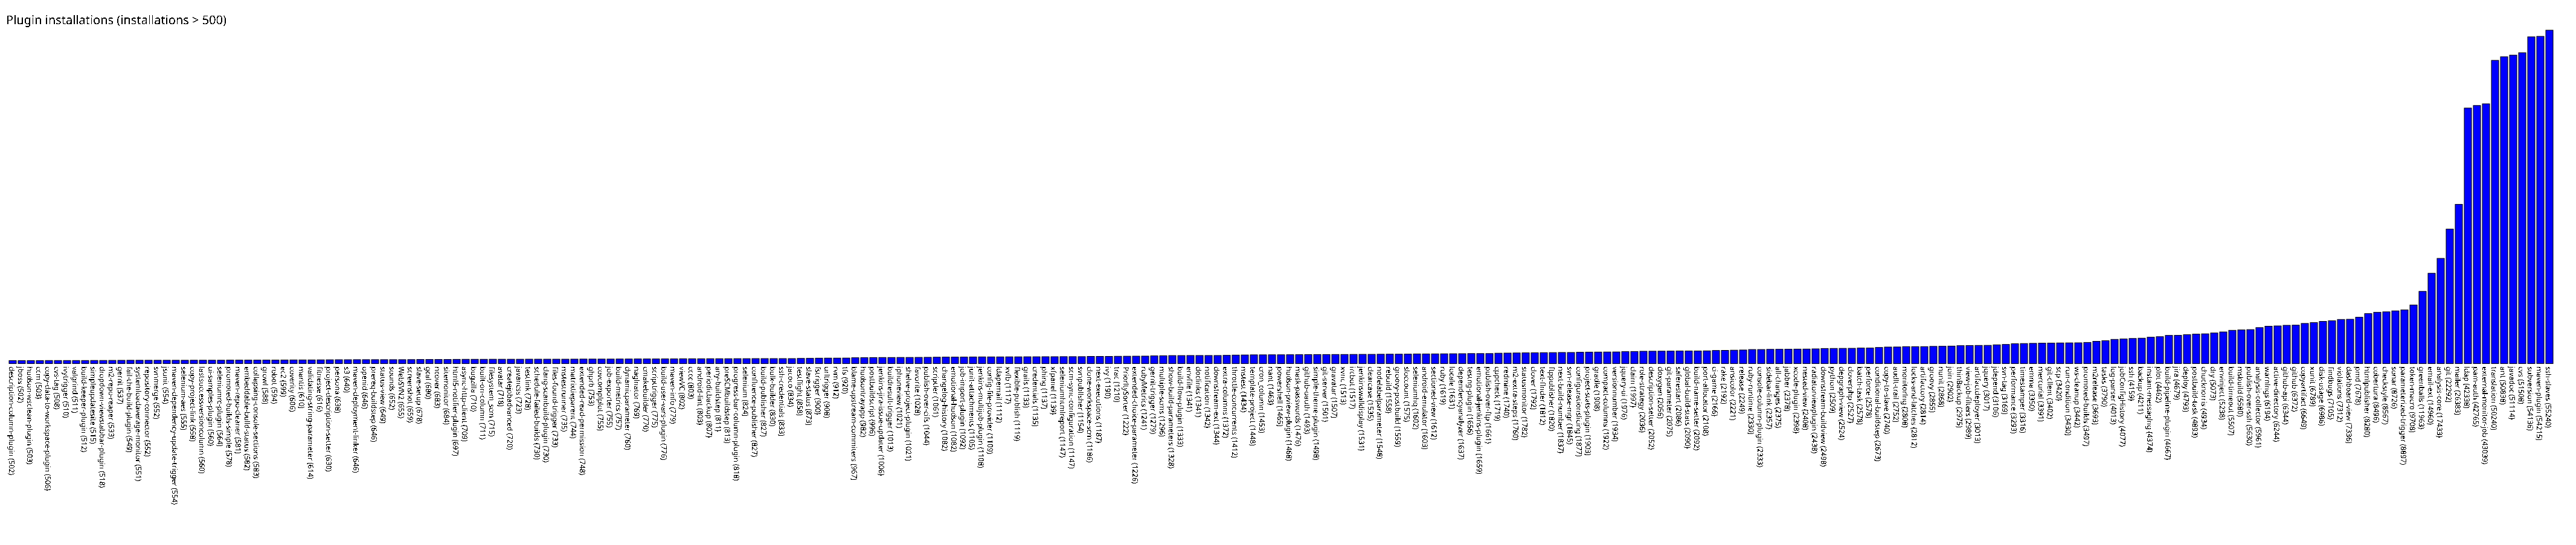

The data file committed next to this chart (first rows):
description-column-plugin, 502
jboss, 502
hudson-wsclean-plugin, 503
ccm, 503
copy-data-to-workspace-plugin, 506
cvs-tag, 508
ivytrigger, 510
valgrind, 511
build-keeper-plugin, 512
simpleupdatesite, 515
dropdown-viewstabbar-plugin, 518
m2-repo-reaper, 533
gerrit, 537
fail-the-build-plugin, 549
systemloadaverage-monitor, 551
repository-connector, 552
svnmerge, 552
jsunit, 554
maven-dependency-update-trigger, 554
selenium-aes, 555
copy-project-link, 558
lastsuccessversioncolumn, 560
ui-samples-plugin, 560
seleniumrc-plugin, 564
promoted-builds-simple, 578
maven-repo-cleaner, 581
embeddable-build-status, 582
collapsing-console-sections, 583
growl, 588
robot, 594
ec2, 599
coverity, 606
mantis, 610
validating-string-parameter, 614
fitnesse, 616
project-description-setter, 630
persona, 638
s3, 640
maven-deployment-linker, 646
openid, 646
prereq-buildstep, 646
status-view, 649
sounds, 652
WebSVN2, 655
screenshot, 659
slave-setup, 678
gcal, 680
ncover, 683
sitemonitor, 684
html5-notifier-plugin, 697
async-http-client, 709
bugzilla, 710
built-on-column, 711
filesystem_scm, 715
avatar, 718
createjobadvanced, 720
javancss, 723
testlink, 728
schedule-failed-builds, 730
clang-scanbuild-plugin, 730
files-found-trigger, 733
... 220 more rows
